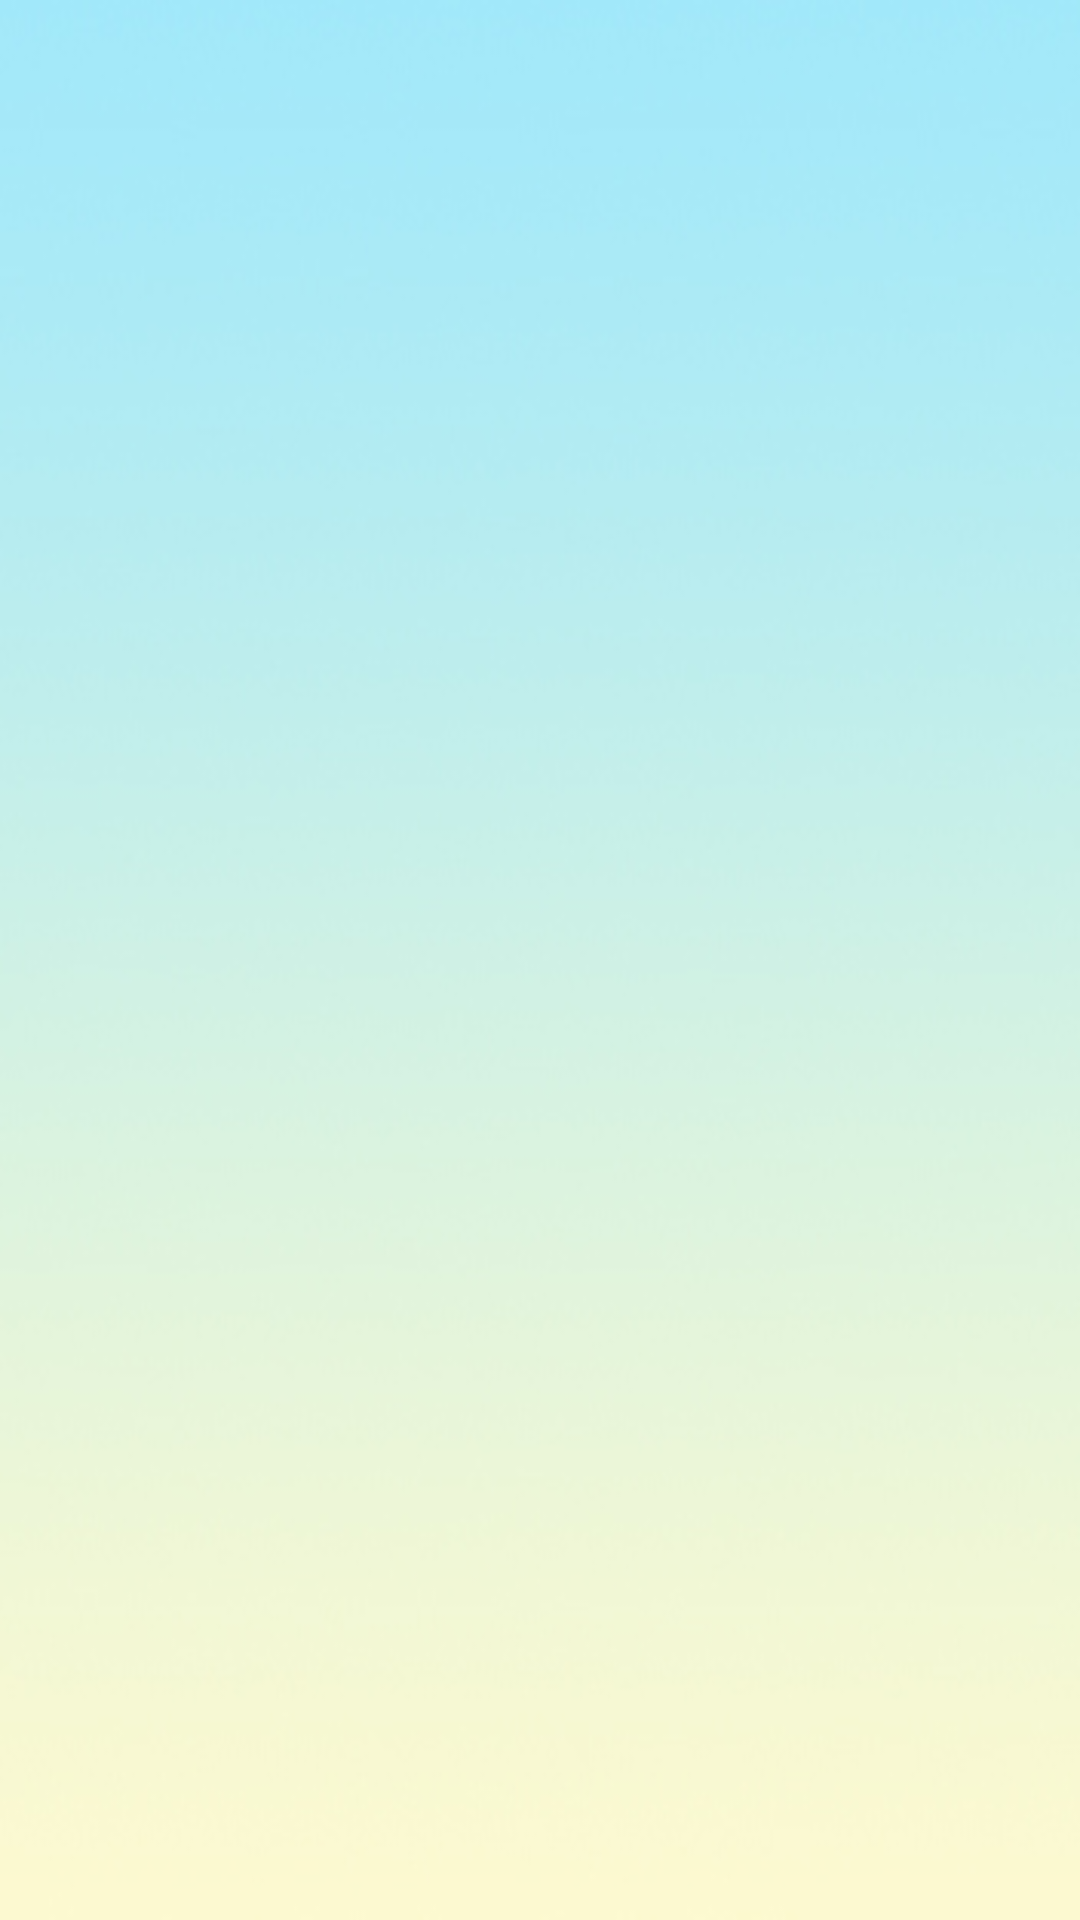

Android layout source for this screen:
<!-- AndroidManifest.xml: application theme android:Theme.NoTitleBar -->
<!-- res/layout/activity_course.xml -->
<?xml version="1.0" encoding="utf-8"?>

<RelativeLayout xmlns:android="http://schemas.android.com/apk/res/android"
	android:layout_width="match_parent"
	android:layout_height="match_parent"
	android:background="@drawable/bg"
	android:orientation="vertical" >

</RelativeLayout>
<!-- resources referenced by this layout -->
<resources>
  <!-- drawable bg: jpg bitmap (drawable-hdpi, 40661 bytes) -->
</resources>
